10-way image classification set "Apple Blossom Images" from GitHub (19ngxuan/appleBlossomDataset); label vocabulary: BBCH stage 53, BBCH stage 54, BBCH stage 56, BBCH stage 57, BBCH stage 59, BBCH stage 61, BBCH stage 65, BBCH stage 67, BBCH stage 69, BBCH stage 71.

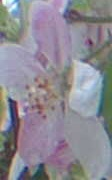
Label: BBCH stage 65

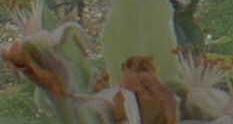
Label: BBCH stage 69

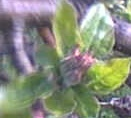
Label: BBCH stage 57

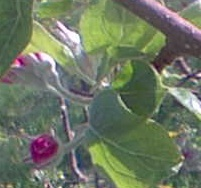
Label: BBCH stage 59

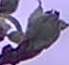
Label: BBCH stage 54

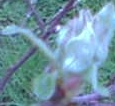
Label: BBCH stage 56
